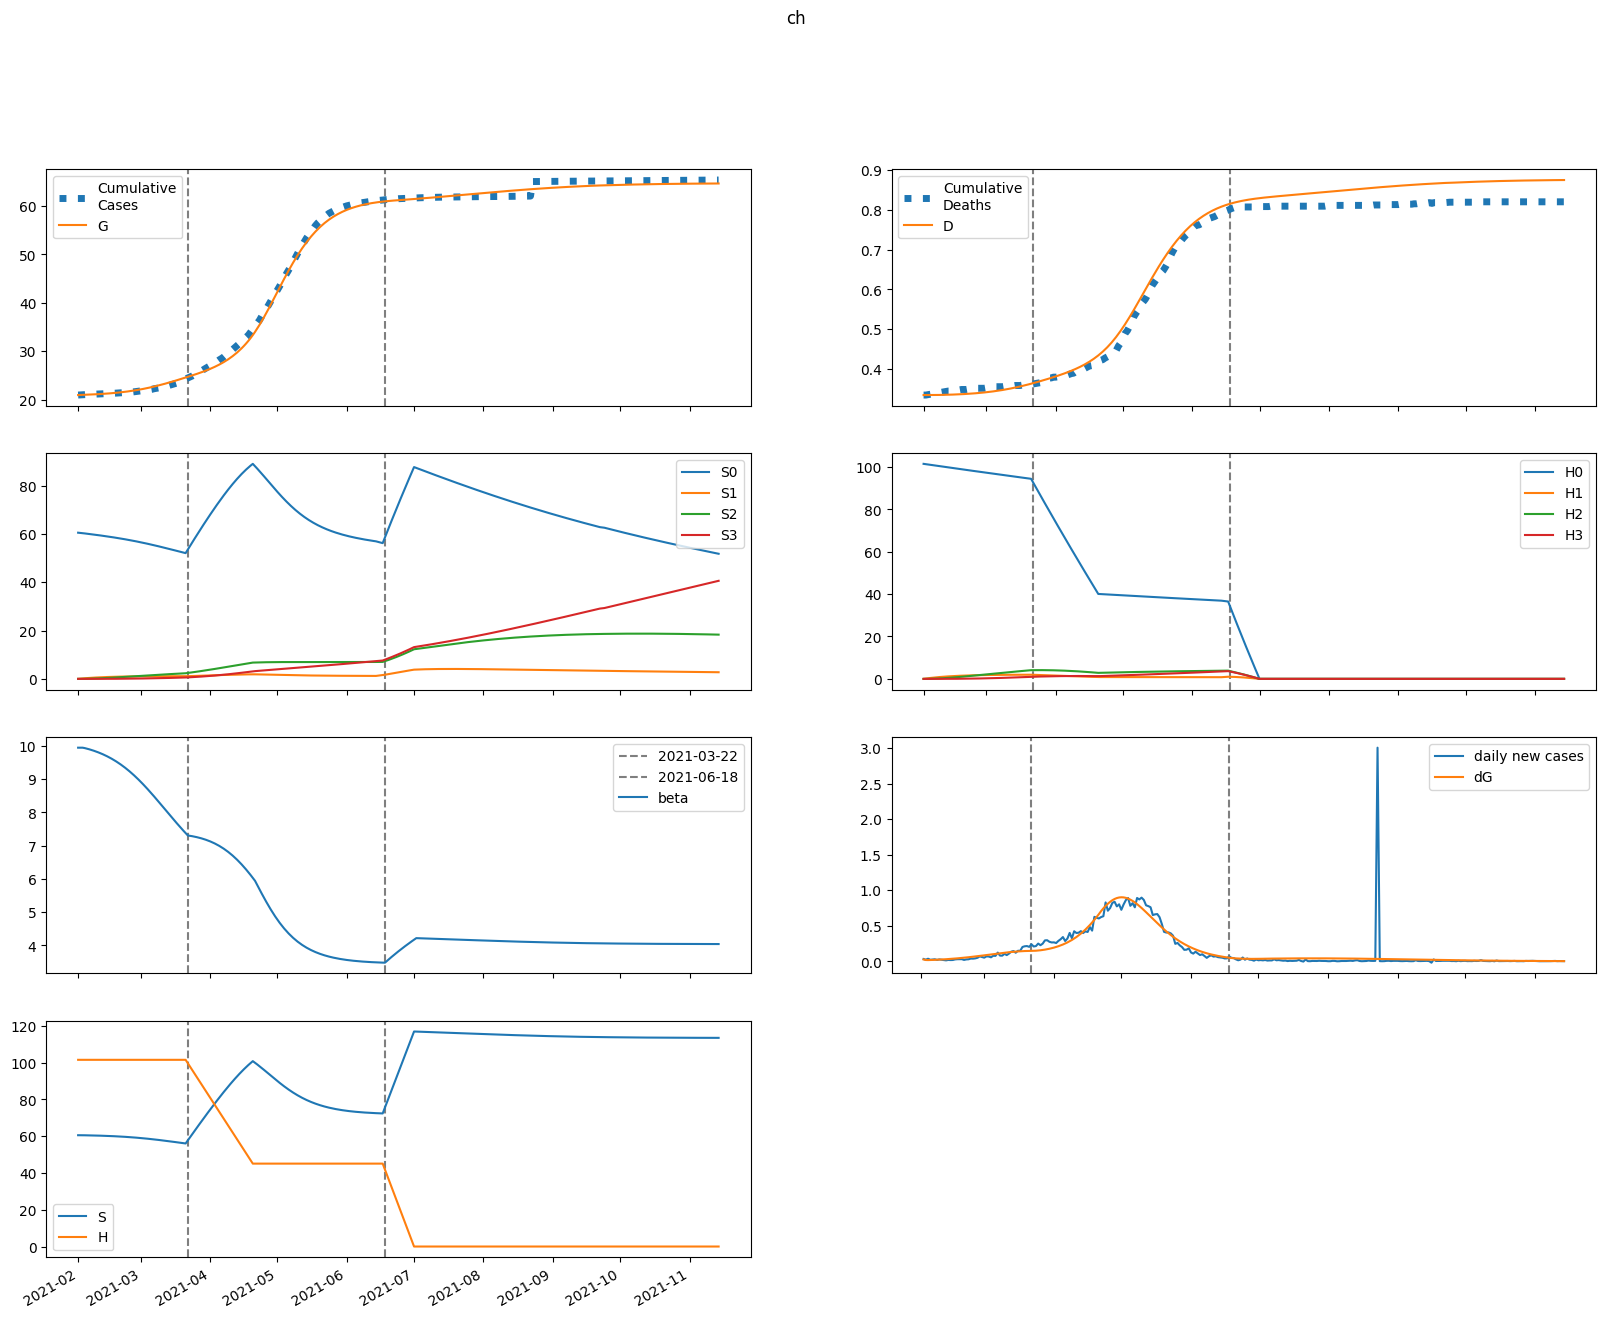

The table this chart was drawn from, first rows:
series, 2021-02-01, 2021-02-02, 2021-02-03, 2021-02-04, 2021-02-05, 2021-02-06, 2021-02-07, 2021-02-08, 2021-02-09, 2021-02-10, 2021-02-11, 2021-02-12, 2021-02-13, 2021-02-14, 2021-02-15, 2021-02-16, 2021-02-17, 2021-02-18, 2021-02-19, 2021-02-20, 2021-02-21, 2021-02-22, 2021-02-23
S, 60490, 60490, 60474, 60452, 60429, 60403, 60375, 60344, 60312, 60277, 60240, 60199, 60156, 60110, 60061, 60008, 59952, 59892, 59828, 59760, 59688, 59612, 59531
E, 94.37, 66.15, 62.5, 65.08, 69.46, 74.6, 80.24, 86.34, 92.88, 99.89, 107.4, 115.3, 123.8, 132.8, 142.3, 152.3, 162.9, 174, 185.6, 197.8, 210.4, 223.5, 237.2
I, 0.1395, 25.54, 33.17, 36.76, 39.61, 42.51, 45.63, 49.03, 52.71, 56.68, 60.96, 65.54, 70.44, 75.67, 81.23, 87.13, 93.37, 99.97, 106.9, 114.2, 121.9, 129.9, 138.2
A, 0.01563, 2.865, 4.291, 5.322, 6.225, 7.079, 7.918, 8.76, 9.617, 10.5, 11.42, 12.38, 13.39, 14.46, 15.58, 16.76, 18.02, 19.34, 20.73, 22.19, 23.73, 25.34, 27.03
IH, 0.0, 0.02789, 5.133, 11.11, 17.05, 22.8, 28.4, 33.9, 39.39, 44.91, 50.52, 56.28, 62.21, 68.37, 74.79, 81.51, 88.55, 95.94, 103.7, 111.9, 120.5, 129.5, 139
IN, 0.02789, 0.05158, 5.152, 11.01, 16.7, 22.1, 27.26, 32.27, 37.2, 42.13, 47.1, 52.18, 57.41, 62.83, 68.47, 74.38, 80.57, 87.08, 93.92, 101.1, 108.7, 116.7, 125
D, 334.0, 334.0, 334, 334, 334.1, 334.1, 334.2, 334.3, 334.4, 334.5, 334.6, 334.8, 335, 335.2, 335.4, 335.6, 335.9, 336.2, 336.5, 336.8, 337.1, 337.5, 337.9
R, 0.0, 0.007338, 0.5915, 2.866, 6.974, 12.86, 20.45, 29.68, 40.52, 52.95, 67, 82.67, 100, 119.1, 140, 162.7, 187.4, 214.2, 243.2, 274.4, 308, 344.1, 382.9
G, 20925, 20950, 20968, 20985, 21003, 21021, 21042, 21063, 21087, 21112, 21139, 21167, 21199, 21232, 21268, 21306, 21347, 21391, 21438, 21488, 21542, 21598, 21659
H, 101468, 101468, 101468, 101468, 101468, 101468, 101468, 101468, 101468, 101468, 101468, 101468, 101468, 101468, 101468, 101468, 101468, 101468, 101468, 101468, 101468, 101468, 101468
S0, 60490, 60399, 60293, 60181, 60067, 59951, 59833, 59714, 59592, 59468, 59342, 59213, 59082, 58948, 58811, 58671, 58528, 58381, 58231, 58077, 57920, 57758, 57593
E0, 94.37, 66.15, 62.48, 65, 69.3, 74.34, 79.87, 85.84, 92.24, 99.08, 106.4, 114.2, 122.4, 131.2, 140.4, 150.2, 160.4, 171.2, 182.5, 194.3, 206.5, 219.2, 232.4
I0, 0.1395, 25.54, 33.17, 36.76, 39.59, 42.45, 45.53, 48.86, 52.47, 56.37, 60.55, 65.03, 69.82, 74.91, 80.33, 86.08, 92.16, 98.57, 105.3, 112.4, 119.9, 127.6, 135.7
A0, 0.01563, 2.865, 4.291, 5.321, 6.222, 7.072, 7.905, 8.738, 9.584, 10.46, 11.36, 12.3, 13.29, 14.33, 15.43, 16.59, 17.81, 19.1, 20.45, 21.88, 23.37, 24.94, 26.58
IH0, 0.0, 0.02789, 5.133, 11.11, 17.05, 22.79, 28.38, 33.87, 39.32, 44.81, 50.37, 56.06, 61.92, 68, 74.31, 80.91, 87.82, 95.06, 102.7, 110.6, 119, 127.8, 137.1
IN0, 0.02789, 0.05158, 5.152, 11.01, 16.7, 22.09, 27.25, 32.24, 37.14, 42.03, 46.95, 51.97, 57.13, 62.47, 68.01, 73.81, 79.88, 86.25, 92.94, 99.97, 107.4, 115.1, 123.3
D0, 334.0, 334.0, 334, 334, 334.1, 334.1, 334.2, 334.3, 334.4, 334.5, 334.6, 334.8, 335, 335.2, 335.4, 335.6, 335.9, 336.2, 336.5, 336.8, 337.1, 337.5, 337.9
R0, 0.0, 0.007338, 0.5915, 2.866, 6.973, 12.86, 20.44, 29.66, 40.49, 52.9, 66.91, 82.53, 99.81, 118.8, 139.5, 162.1, 186.7, 213.2, 241.9, 272.7, 306, 341.6, 379.9
G0, 20925, 20950, 20968, 20985, 21003, 21021, 21041, 21063, 21086, 21111, 21138, 21166, 21197, 21230, 21266, 21304, 21344, 21387, 21434, 21483, 21535, 21591, 21650
H0, 101468, 101316, 101164, 101012, 100860, 100709, 100558, 100407, 100257, 100106, 99956, 99806, 99656, 99507, 99358, 99209, 99060, 98911, 98763, 98615, 98467, 98319, 98172
S1, 0.0, 90.73, 174.8, 252.7, 324.8, 391.5, 453.3, 510.4, 563.2, 612, 657.1, 698.7, 737.1, 772.4, 805, 835, 862.6, 887.8, 911, 932.2, 951.6, 969.3, 985.3
E1, 0.0, 0.0, 0.0243, 0.07866, 0.155, 0.2482, 0.3554, 0.4755, 0.6077, 0.7516, 0.9072, 1.074, 1.254, 1.445, 1.648, 1.864, 2.092, 2.332, 2.585, 2.85, 3.128, 3.416, 3.716
I1, 0.0, 0.0, 0.0, 0.006555, 0.02515, 0.05691, 0.1011, 0.1565, 0.2222, 0.2973, 0.3811, 0.4734, 0.5739, 0.6825, 0.7993, 0.9242, 1.057, 1.199, 1.348, 1.507, 1.673, 1.847, 2.03
A1, 0.0, 0.0, 0.0, 0.0007344, 0.002965, 0.007057, 0.01315, 0.02126, 0.03138, 0.04347, 0.05749, 0.07341, 0.09121, 0.1109, 0.1324, 0.1557, 0.1809, 0.2079, 0.2368, 0.2676, 0.3002, 0.3347, 0.371
IH1, 0.0, 0.0, 0.0, 0.0, 0.001311, 0.006175, 0.01677, 0.03485, 0.06172, 0.0983, 0.1452, 0.2029, 0.2718, 0.3519, 0.4436, 0.5469, 0.6621, 0.7892, 0.9283, 1.08, 1.243, 1.42, 1.608
IN1, 0.0, 0.0, 0.0, 0.0, 0.001311, 0.006144, 0.0166, 0.03431, 0.06044, 0.09575, 0.1407, 0.1957, 0.2608, 0.3362, 0.422, 0.5181, 0.6247, 0.7418, 0.8695, 1.008, 1.157, 1.317, 1.487
D1, 0.0, 0.0, 0.0, 0.0, 0.0, 4.1343876939112e-06, 2.3606806491986682e-05, 7.649109586517394e-05, 0.0001864, 0.000381, 0.000691, 0.001149, 0.001789, 0.002646, 0.003756, 0.005154, 0.006879, 0.008967, 0.01146, 0.01438, 0.01779, 0.02171, 0.02619
R1, 0.0, 0.0, 0.0, 0.0, 0.0001469, 0.001101, 0.004208, 0.01143, 0.02519, 0.04827, 0.08364, 0.1344, 0.2039, 0.2953, 0.412, 0.5573, 0.7347, 0.9475, 1.199, 1.493, 1.833, 2.222, 2.665
G1, 0.0, 0.0, 0.0, 0.006555, 0.02778, 0.06959, 0.1365, 0.2324, 0.3607, 0.5246, 0.7274, 0.9721, 1.262, 1.6, 1.99, 2.435, 2.937, 3.502, 4.131, 4.828, 5.597, 6.441, 7.363
H1, 0.0, 152.2, 293.3, 424.1, 545.3, 657.7, 761.8, 858.2, 947.5, 1030, 1107, 1178, 1243, 1304, 1360, 1412, 1460, 1504, 1545, 1583, 1618, 1650, 1680
S2, 0.0, 0.0, 6.479, 18.88, 36.7, 59.44, 86.68, 118, 153, 191.3, 232.7, 276.8, 323.3, 372, 422.6, 474.9, 528.6, 583.7, 639.9, 697, 754.9, 813.5, 872.6
E2, 0.0, 0.0, 0.0, 0.0007998, 0.003174, 0.007745, 0.01508, 0.02573, 0.04024, 0.05919, 0.08313, 0.1127, 0.1484, 0.191, 0.241, 0.2992, 0.3661, 0.4425, 0.5289, 0.6261, 0.7346, 0.8549, 0.9875
I2, 0.0, 0.0, 0.0, 0.0, 0.0002158, 0.0009858, 0.002681, 0.005677, 0.01035, 0.01707, 0.02621, 0.03815, 0.05329, 0.07201, 0.09472, 0.1219, 0.1538, 0.1911, 0.234, 0.2831, 0.3388, 0.4014, 0.4715
A2, 0.0, 0.0, 0.0, 0.0, 2.4174878412029783e-05, 0.0001153, 0.0003263, 0.0007168, 0.001351, 0.002297, 0.003627, 0.005414, 0.007737, 0.01067, 0.01431, 0.01873, 0.02403, 0.03029, 0.0376, 0.04607, 0.05578, 0.06683, 0.0793
IH2, 0.0, 0.0, 0.0, 0.0, 0.0, 4.3155178882581656e-05, 0.0002348, 0.0007411, 0.001782, 0.003624, 0.006575, 0.01098, 0.01721, 0.02567, 0.0368, 0.05106, 0.06892, 0.0909, 0.1175, 0.1494, 0.1869, 0.2309, 0.2817
IN2, 0.0, 0.0, 0.0, 0.0, 0.0, 4.3155553091410334e-05, 0.0002338, 0.0007347, 0.001759, 0.003563, 0.006438, 0.01071, 0.01672, 0.02485, 0.0355, 0.04908, 0.06604, 0.08683, 0.1119, 0.1418, 0.177, 0.218, 0.2654
D2, 0.0, 0.0, 0.0, 0.0, 0.0, 0.0, 1.3608959968921745e-07, 8.765646028026761e-07, 3.213485842015598e-06, 8.832738918684564e-06, 2.0261594042005183e-05, 4.0996957124450454e-05, 7.561838249398552e-05, 0.0001299, 0.0002109, 0.0003269, 0.0004879, 0.0007053, 0.0009919, 0.001363, 0.001834, 0.002423, 0.003151
R2, 0.0, 0.0, 0.0, 0.0, 0.0, 4.834975682405957e-06, 3.977128445245556e-05, 0.0001695, 0.0005159, 0.001273, 0.002721, 0.005236, 0.0093, 0.01551, 0.02459, 0.03739, 0.05489, 0.07824, 0.1087, 0.1477, 0.1969, 0.2581, 0.333
G2, 0.0, 0.0, 0.0, 0.0, 0.0002158, 0.001072, 0.003161, 0.007229, 0.01417, 0.02503, 0.041, 0.06342, 0.09382, 0.1339, 0.1854, 0.2504, 0.3311, 0.4299, 0.5492, 0.6919, 0.8608, 1.059, 1.29
H2, 0.0, 0.0, 10.87, 31.69, 61.61, 99.83, 145.6, 198.3, 257.2, 321.8, 391.6, 466, 544.6, 626.9, 712.6, 801.2, 892.5, 986.2, 1082, 1179, 1278, 1379, 1480
S3, 0.0, 0.0, 0.0, 0.07713, 0.3019, 0.7387, 1.446, 2.478, 3.882, 5.702, 7.979, 10.75, 14.04, 17.89, 22.31, 27.34, 32.98, 39.27, 46.2, 53.81, 62.09, 71.06, 80.72
E3, 0.0, 0.0, 0.0, 0.0, 6.1015460922671e-06, 3.0234382894235776e-05, 8.974231549502477e-05, 0.0002075, 0.000412, 0.0007381, 0.001227, 0.001926, 0.002891, 0.004185, 0.005879, 0.008051, 0.01079, 0.01419, 0.01836, 0.02341, 0.02946, 0.03663, 0.04506
I3, 0.0, 0.0, 0.0, 0.0, 0.0, 1.6460472704867474e-06, 9.144125109670637e-06, 2.9696763407886902e-05, 7.37904645777171e-05, 0.0001554, 0.0002924, 0.0005064, 0.0008234, 0.001274, 0.001893, 0.002722, 0.003805, 0.005194, 0.006945, 0.00912, 0.01179, 0.01502, 0.01889
A3, 0.0, 0.0, 0.0, 0.0, 0.0, 1.844165571933824e-07, 1.0613542212756385e-06, 3.561505541483005e-06, 9.120123378263e-06, 1.974992682182082e-05, 3.810905043907269e-05, 6.75667543713945e-05, 0.0001123, 0.0001772, 0.0002683, 0.0003923, 0.0005572, 0.0007718, 0.001046, 0.001392, 0.001821, 0.002347, 0.002985
IH3, 0.0, 0.0, 0.0, 0.0, 0.0, 0.0, 3.2920659946856176e-07, 2.1160641529650775e-06, 7.785710049909708e-06, 2.1551522726464237e-05, 4.98916029311972e-05, 0.000102, 0.0001903, 0.0003307, 0.0005434, 0.0008528, 0.001289, 0.001885, 0.002684, 0.003731, 0.005079, 0.006789, 0.008928
IN3, 0.0, 0.0, 0.0, 0.0, 0.0, 0.0, 3.292094540973495e-07, 2.1083171059621946e-06, 7.729270724341575e-06, 2.132008545821368e-05, 4.9187029454630794e-05, 0.0001002, 0.0001864, 0.0003229, 0.000529, 0.0008278, 0.001247, 0.00182, 0.002584, 0.003583, 0.004865, 0.006488, 0.008512
D3, 0.0, 0.0, 0.0, 0.0, 0.0, 0.0, 0.0, 1.0381510515487165e-09, 7.711146760296733e-09, 3.2263337051788905e-08, 1.0022593566637571e-07, 2.575588084887496e-07, 5.792475570565632e-07, 1.179320858212662e-06, 2.222266951419826e-06, 3.935837644529651e-06, 6.625230200442205e-06, 1.0688630797858043e-05, 1.6634087702421213e-05, 2.5097658046295294e-05, 3.686273960627356e-05, 5.2880458744981836e-05, 7.429093844621497e-05
R3, 0.0, 0.0, 0.0, 0.0, 0.0, 0.0, 3.688331143867648e-08, 3.3978498510956326e-07, 1.6334674444338492e-06, 5.592370380628162e-06, 1.5440526496873484e-05, 3.669106279069515e-05, 7.801979640648983e-05, 0.0001523, 0.0002776, 0.0004786, 0.0007881, 0.001248, 0.001912, 0.002845, 0.004128, 0.005858, 0.008151
G3, 0.0, 0.0, 0.0, 0.0, 0.0, 1.6460472704867474e-06, 9.802541163236548e-06, 3.401281364728148e-05, 8.998516867917212e-05, 0.0002011, 0.0004003, 0.0007312, 0.001251, 0.002031, 0.00316, 0.004746, 0.006918, 0.009828, 0.01366, 0.01861, 0.02492, 0.03287, 0.04275
H3, 0.0, 0.0, 0.0, 0.1294, 0.5067, 1.24, 2.429, 4.162, 6.523, 9.585, 13.42, 18.08, 23.63, 30.11, 37.57, 46.05, 55.59, 66.22, 77.96, 90.84, 104.9, 120.1, 136.5
beta, 9.95, 9.95, 9.95, 9.937, 9.92, 9.901, 9.88, 9.858, 9.835, 9.809, 9.782, 9.753, 9.722, 9.689, 9.654, 9.617, 9.578, 9.536, 9.492, 9.446, 9.397, 9.345, 9.292
